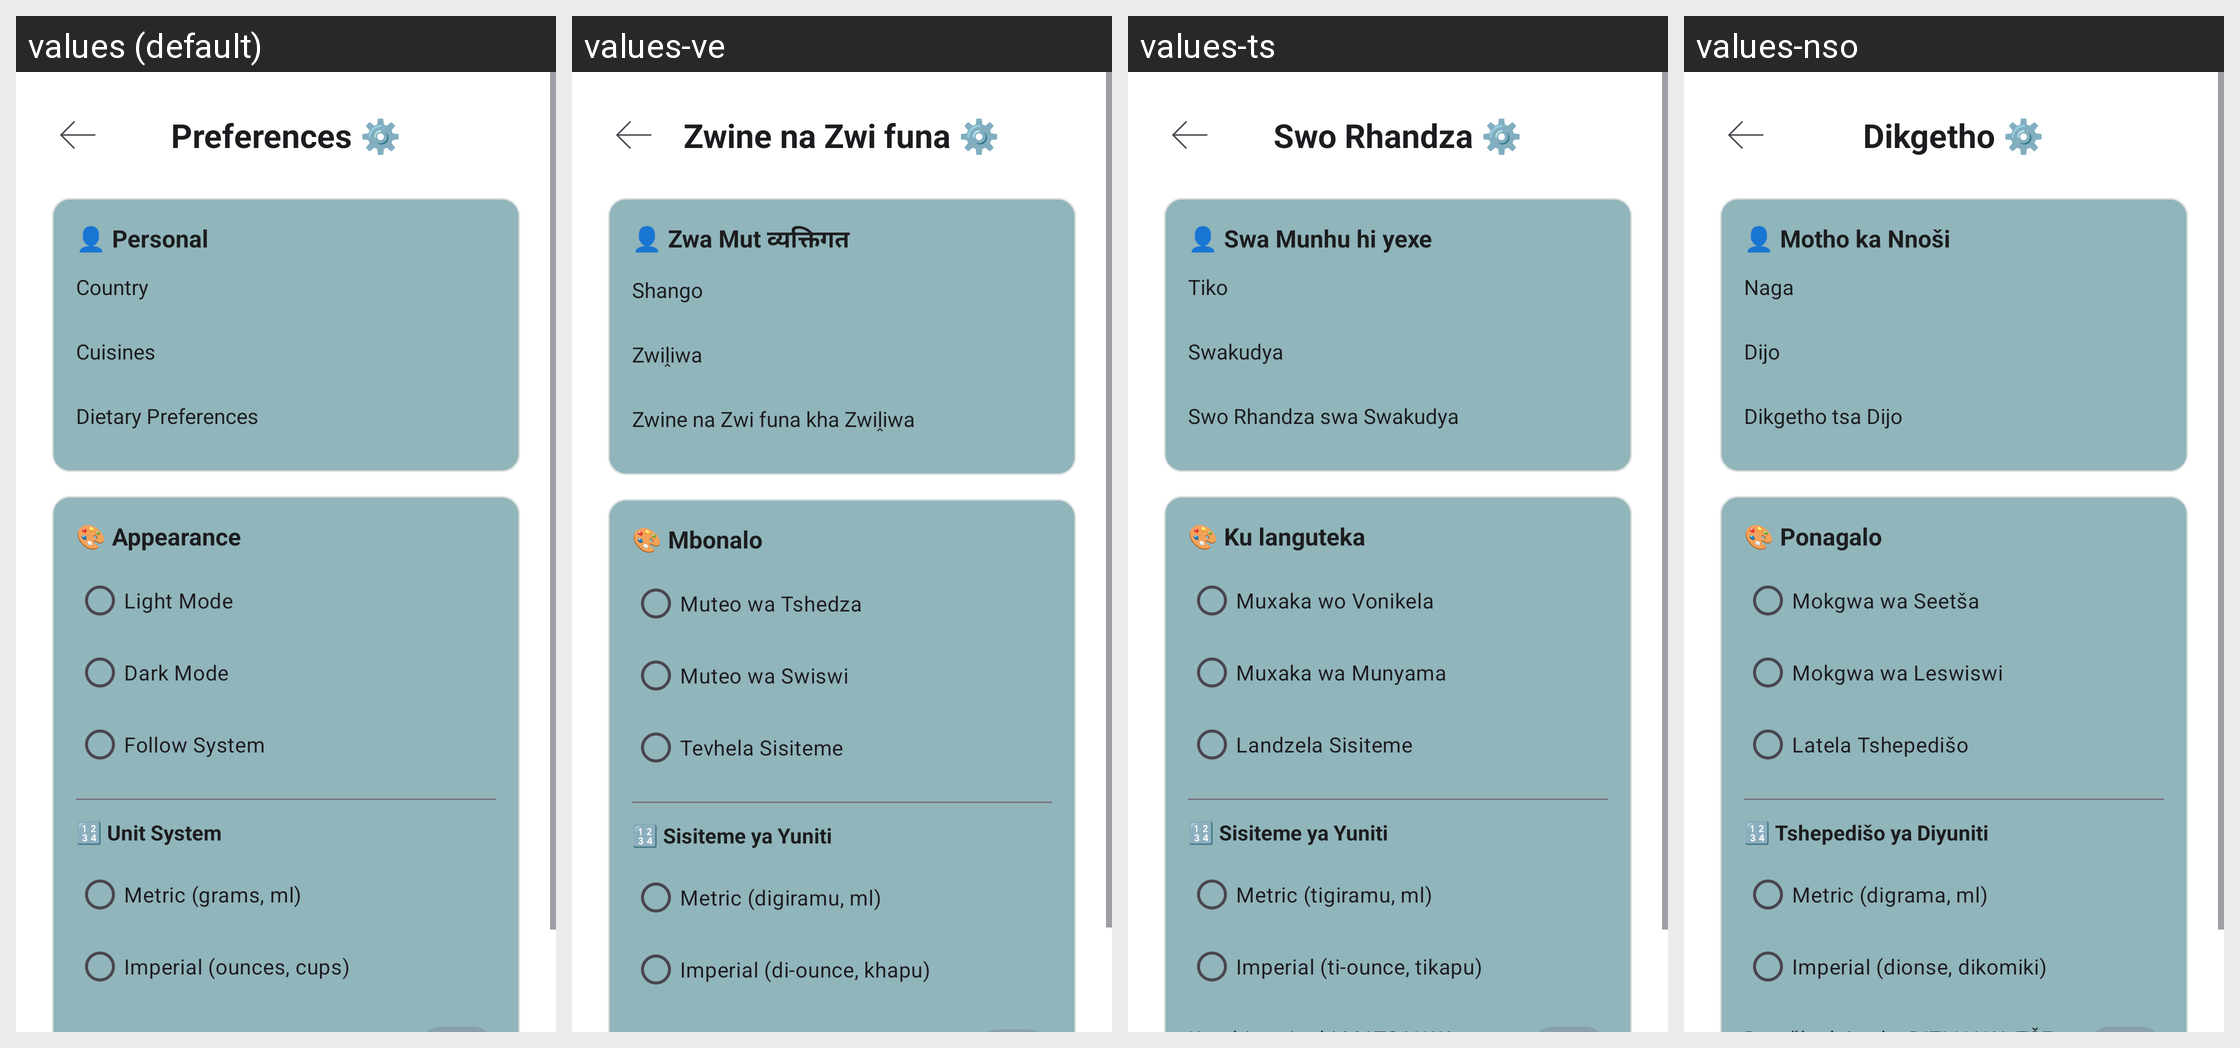

Locale-by-locale string values for the Android screen shown in this grid:
Android screen res/layout/activity_preferences.xml rendered under 4 locales, left to right: values (default), values-ve, values-ts, values-nso. Device: Nexus 5 (rendered at 1080×1920; each locale shown at half size, 540×960, under a caption strip naming it); theme Theme.RecipeAPPOPSC6312.
Strings drawn on this screen, with the default value and each locale's value (text and hints the layout hard-codes, and strings that could not be matched under every locale, appear in the picture but are not listed):

preferences
  values: Preferences ⚙️
  values-ve: Zwine na Zwi funa ⚙️
  values-ts: Swo Rhandza ⚙️
  values-nso: Dikgetho ⚙️

personal
  values: 👤 Personal
  values-ve: 👤 Zwa Mut व्यक्तिगत
  values-ts: 👤 Swa Munhu hi yexe
  values-nso: 👤 Motho ka Nnoši

country
  values: Country
  values-ve: Shango
  values-ts: Tiko
  values-nso: Naga

cuisines
  values: Cuisines
  values-ve: Zwiḽiwa
  values-ts: Swakudya
  values-nso: Dijo

dietary_preferences
  values: Dietary Preferences
  values-ve: Zwine na Zwi funa kha Zwiḽiwa
  values-ts: Swo Rhandza swa Swakudya
  values-nso: Dikgetho tsa Dijo

appearance
  values: 🎨 Appearance
  values-ve: 🎨 Mbonalo
  values-ts: 🎨 Ku languteka
  values-nso: 🎨 Ponagalo

light_mode
  values: Light Mode
  values-ve: Muteo wa Tshedza
  values-ts: Muxaka wo Vonikela
  values-nso: Mokgwa wa Seetša

dark_mode
  values: Dark Mode
  values-ve: Muteo wa Swiswi
  values-ts: Muxaka wa Munyama
  values-nso: Mokgwa wa Leswiswi

follow_system
  values: Follow System
  values-ve: Tevhela Sisiteme
  values-ts: Landzela Sisiteme
  values-nso: Latela Tshepedišo

unit_system
  values: 🔢 Unit System
  values-ve: 🔢 Sisiteme ya Yuniti
  values-ts: 🔢 Sisiteme ya Yuniti
  values-nso: 🔢 Tshepedišo ya Diyuniti

metric_grams_ml
  values: Metric (grams, ml)
  values-ve: Metric (digiramu, ml)
  values-ts: Metric (tigiramu, ml)
  values-nso: Metric (digrama, ml)

imperial_ounces_cups
  values: Imperial (ounces, cups)
  values-ve: Imperial (di-ounce, khapu)
  values-ts: Imperial (ti-ounce, tikapu)
  values-nso: Imperial (dionse, dikomiki)
